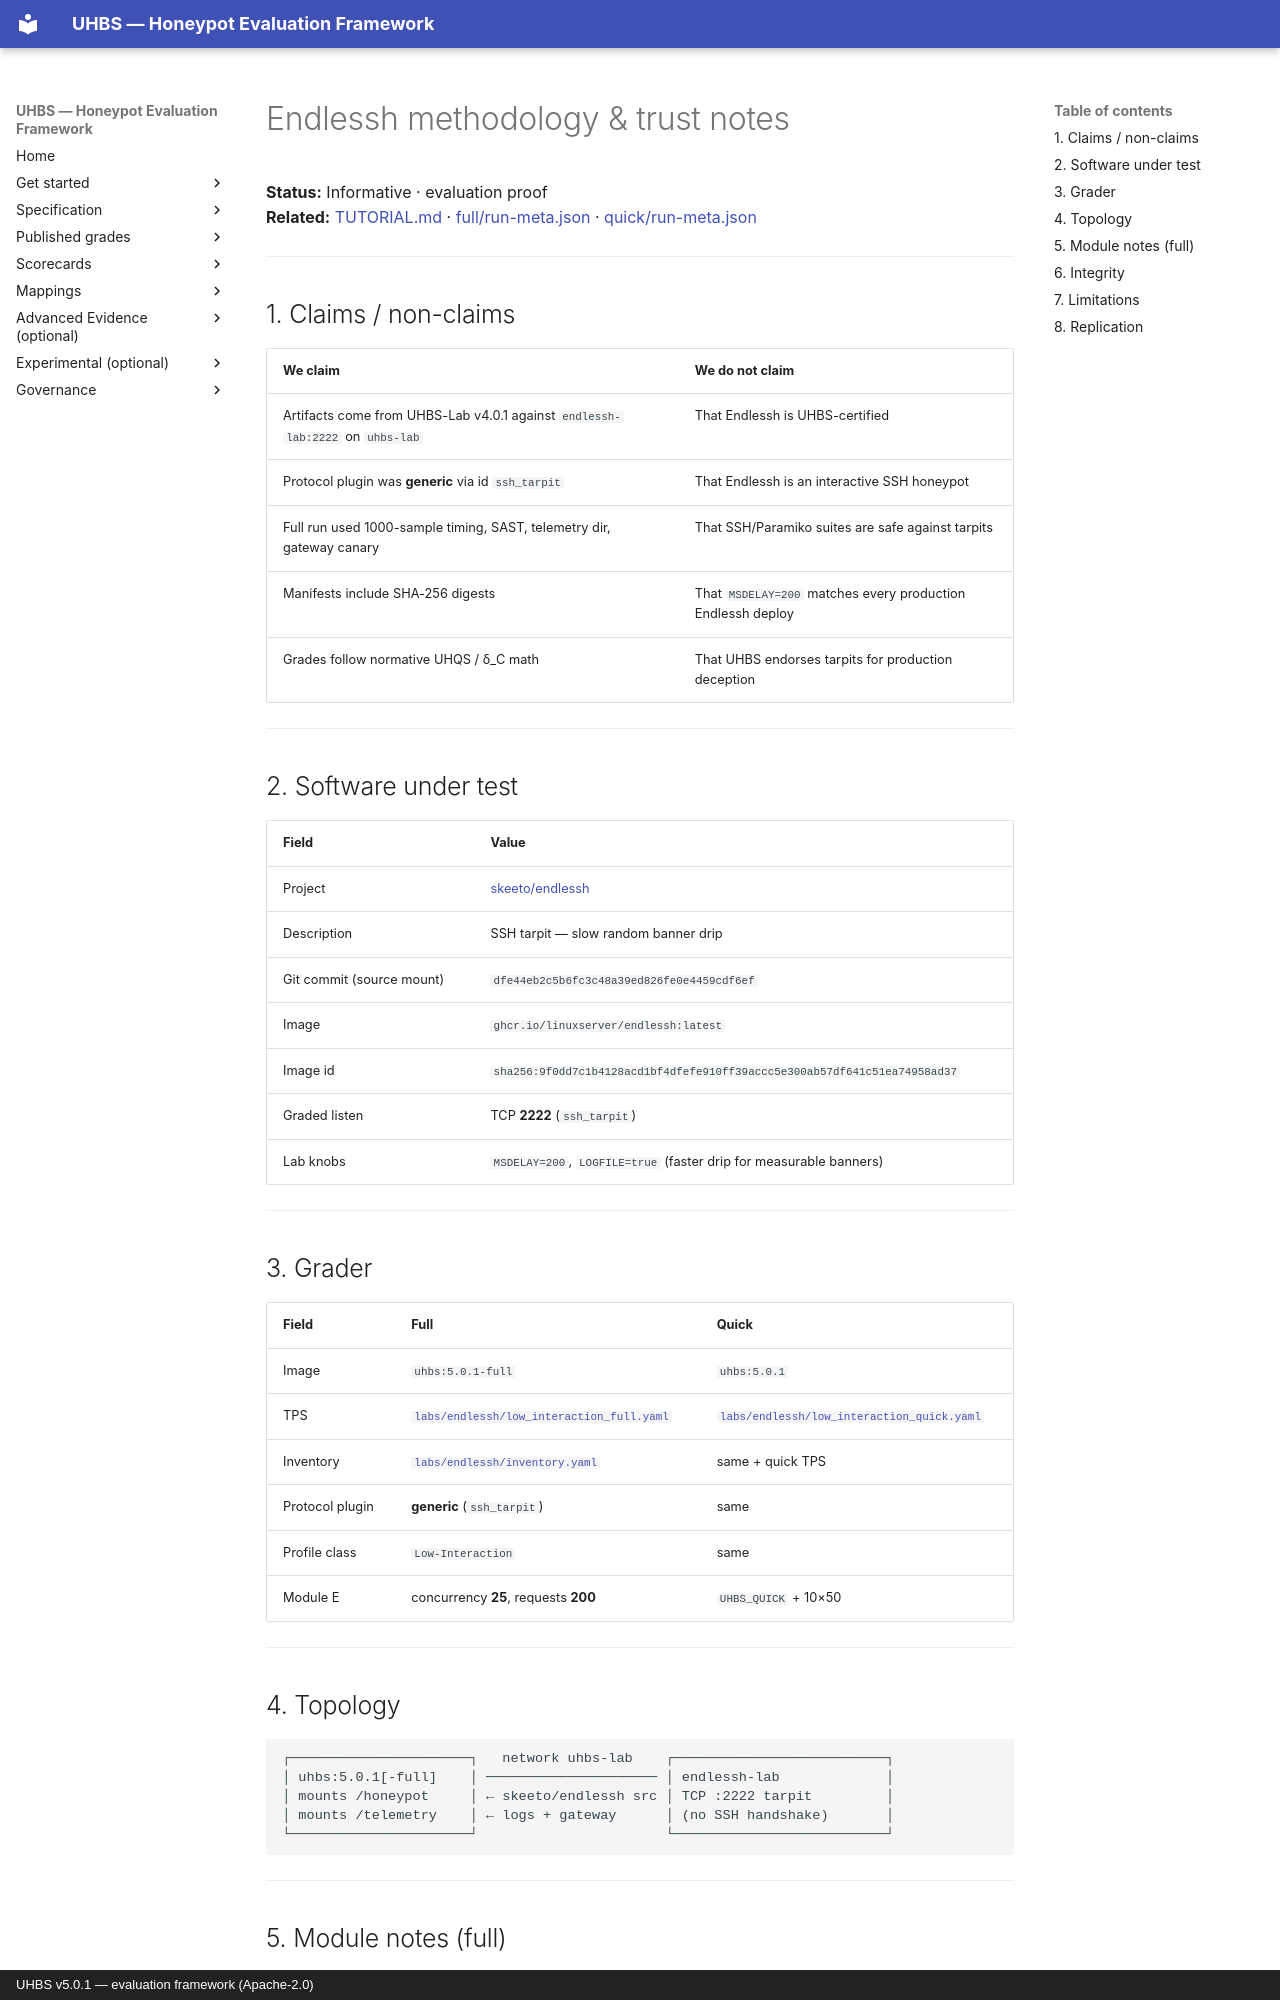

repository: uhbs/uhbs-standard · page: conformance/archive/v5.0.0/endlessh/METHODOLOGY/index.html · generator: mkdocs · copyright: UHBS v5.0.1 — evaluation framework (Apache-2.0)

# Endlessh methodology & trust notes

**Status:** Informative · evaluation proof  
**Related:** [TUTORIAL.md](TUTORIAL.md) · [full/run-meta.json](full/run-meta.json) · [quick/run-meta.json](quick/run-meta.json)

---

## 1. Claims / non-claims

| We claim | We do **not** claim |
| --- | --- |
| Artifacts come from UHBS-Lab v4.0.1 against `endlessh-lab:2222` on `uhbs-lab` | That Endlessh is UHBS-certified |
| Protocol plugin was **generic** via id `ssh_tarpit` | That Endlessh is an interactive SSH honeypot |
| Full run used 1000-sample timing, SAST, telemetry dir, gateway canary | That SSH/Paramiko suites are safe against tarpits |
| Manifests include SHA-256 digests | That `MSDELAY=200` matches every production Endlessh deploy |
| Grades follow normative UHQS / δ_C math | That UHBS endorses tarpits for production deception |

---

## 2. Software under test

| Field | Value |
| --- | --- |
| Project | [skeeto/endlessh](https://github.com/skeeto/endlessh) |
| Description | SSH tarpit — slow random banner drip |
| Git commit (source mount) | `dfe44eb2c5b6fc3c48a39ed826fe0e4459cdf6ef` |
| Image | `ghcr.io/linuxserver/endlessh:latest` |
| Image id | `sha256:9f0dd7c1b4128acd1bf4dfefe910ff39accc5e300ab57df641c51ea74958ad37` |
| Graded listen | TCP **2222** (`ssh_tarpit`) |
| Lab knobs | `MSDELAY=200`, `LOGFILE=true` (faster drip for measurable banners) |

---

## 3. Grader

| Field | Full | Quick |
| --- | --- | --- |
| Image | `uhbs:5.0.1-full` | `uhbs:5.0.1` |
| TPS | [`labs/endlessh/low_interaction_full.yaml`](../../labs/endlessh/low_interaction_full.yaml) | [`labs/endlessh/low_interaction_quick.yaml`](../../labs/endlessh/low_interaction_quick.yaml) |
| Inventory | [`labs/endlessh/inventory.yaml`](../../labs/endlessh/inventory.yaml) | same + quick TPS |
| Protocol plugin | **generic** (`ssh_tarpit`) | same |
| Profile class | `Low-Interaction` | same |
| Module E | concurrency **25**, requests **200** | `UHBS_QUICK` + 10×50 |

---

## 4. Topology

```text
┌──────────────────────┐   network uhbs-lab    ┌──────────────────────────┐
│ uhbs:5.0.1[-full]    │ ───────────────────── │ endlessh-lab             │
│ mounts /honeypot     │ ← skeeto/endlessh src │ TCP :2222 tarpit         │
│ mounts /telemetry    │ ← logs + gateway      │ (no SSH handshake)       │
└──────────────────────┘                       └──────────────────────────┘
```

---
